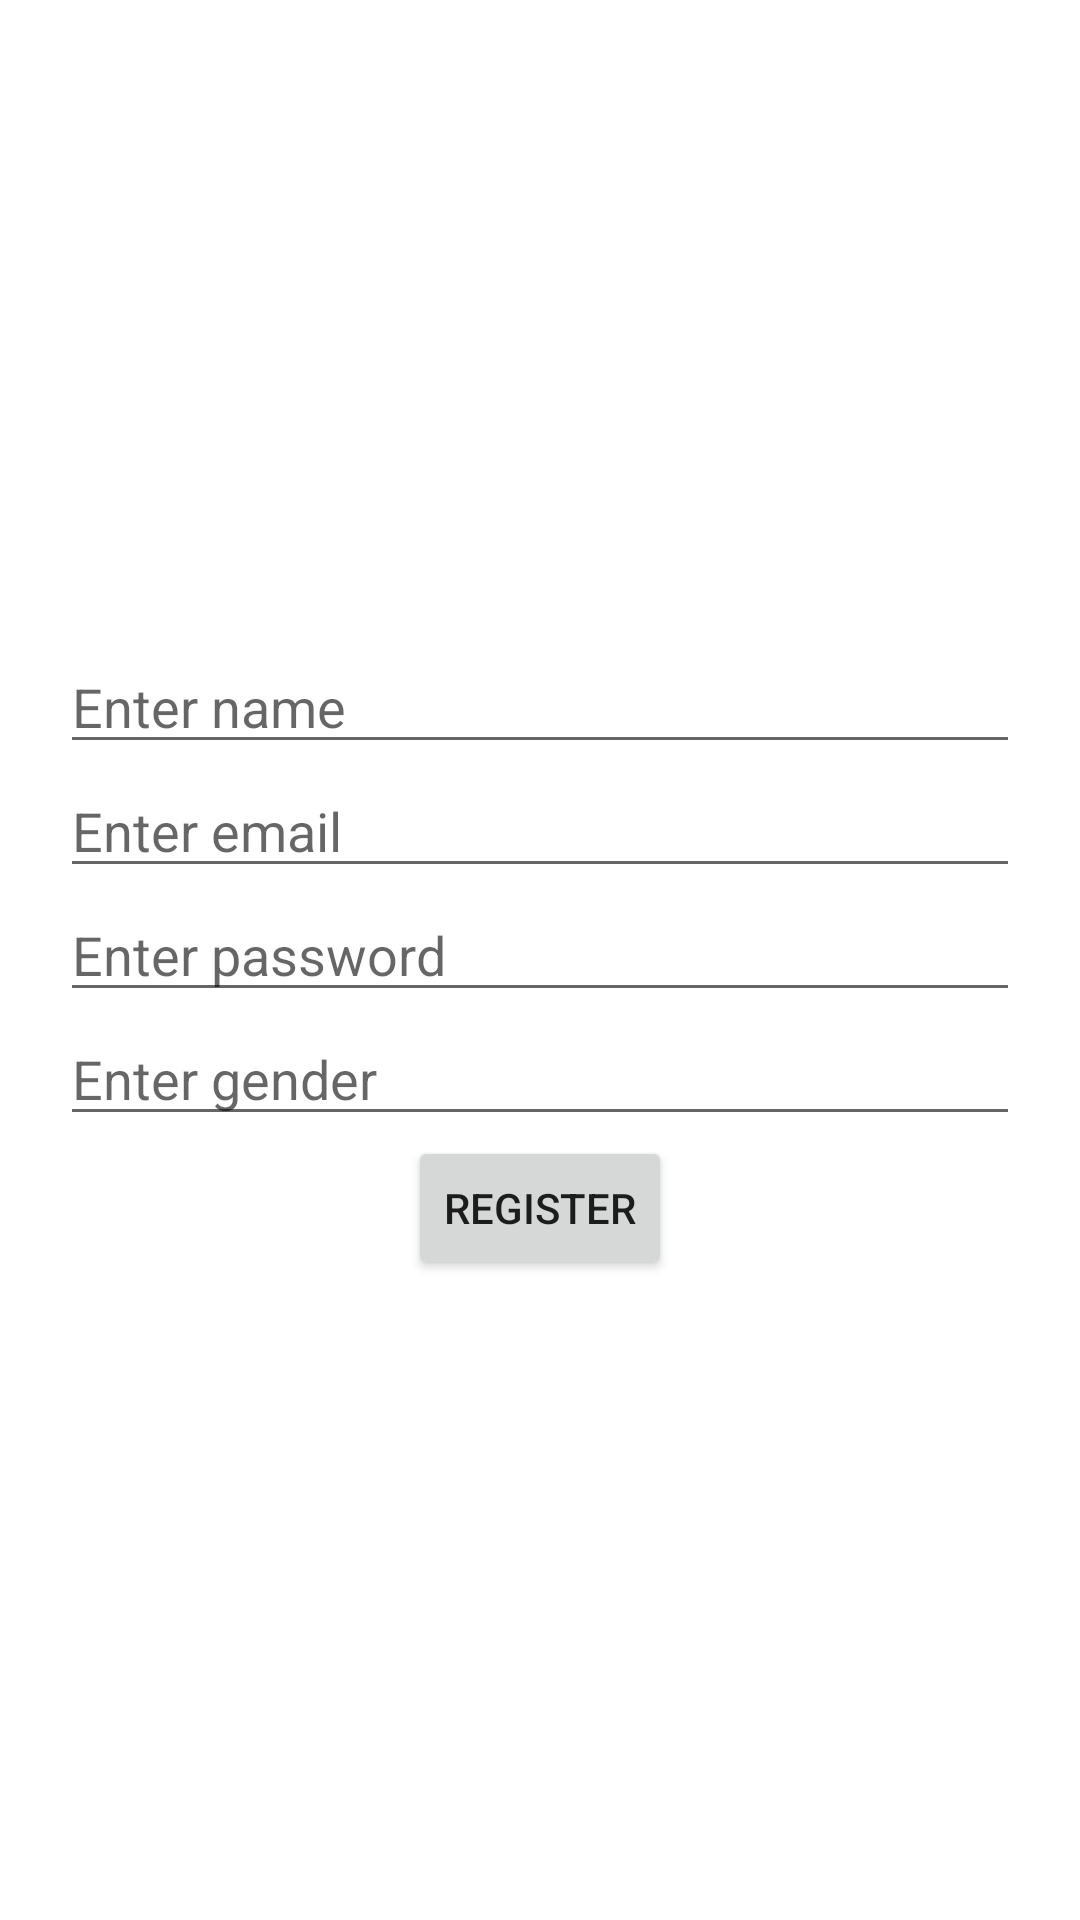

Android layout source for this screen:
<!-- AndroidManifest.xml: application theme Theme.AndroidVolly -->
<!-- res/layout/activity_register.xml -->
<?xml version="1.0" encoding="utf-8"?>
<LinearLayout xmlns:android="http://schemas.android.com/apk/res/android"
    xmlns:app="http://schemas.android.com/apk/res-auto"
    xmlns:tools="http://schemas.android.com/tools"
    android:layout_width="match_parent"
    android:layout_height="match_parent"
    tools:context=".Register"
    android:orientation="vertical"
    android:gravity="center"
    android:padding="20dp">

    <EditText
        android:layout_width="match_parent"
        android:layout_height="wrap_content"
        android:hint="Enter name"
        android:id="@+id/reg_name"/>
    <EditText
        android:layout_width="match_parent"
        android:layout_height="wrap_content"
        android:hint="Enter email"
        android:id="@+id/reg_email"/>
    <EditText
        android:layout_width="match_parent"
        android:layout_height="wrap_content"
        android:hint="Enter password"
        android:id="@+id/reg_pass"
        android:inputType="textPassword"/>
    <EditText
        android:layout_width="match_parent"
        android:layout_height="wrap_content"
        android:hint="Enter gender"
        android:id="@+id/reg_gender"/>
    <Button
        android:layout_width="wrap_content"
        android:layout_height="wrap_content"
        android:text="REGISTER"
        android:onClick="registerUser"/>

</LinearLayout>
<!-- resources referenced by this layout -->
<resources>
  <style name="Theme.AndroidVolly" parent="Theme.MaterialComponents.DayNight.DarkActionBar">
          
          <item name="colorPrimary">@color/purple_500</item>
          <item name="colorPrimaryVariant">@color/purple_700</item>
          <item name="colorOnPrimary">@color/white</item>
          
          <item name="colorSecondary">@color/teal_200</item>
          <item name="colorSecondaryVariant">@color/teal_700</item>
          <item name="colorOnSecondary">@color/black</item>
          
          <item name="android:statusBarColor">?attr/colorPrimaryVariant</item>
          
      </style>
  <!-- not gathered from this repository: default colours our renderer supplied (Android Studio template values) -->
  <color name="purple_500">#FF6200EE</color>
  <color name="purple_700">#FF3700B3</color>
  <color name="teal_200">#FF03DAC5</color>
  <color name="teal_700">#FF018786</color>
  <color name="black">#FF000000</color>
  <color name="white">#FFFFFFFF</color>
</resources>
